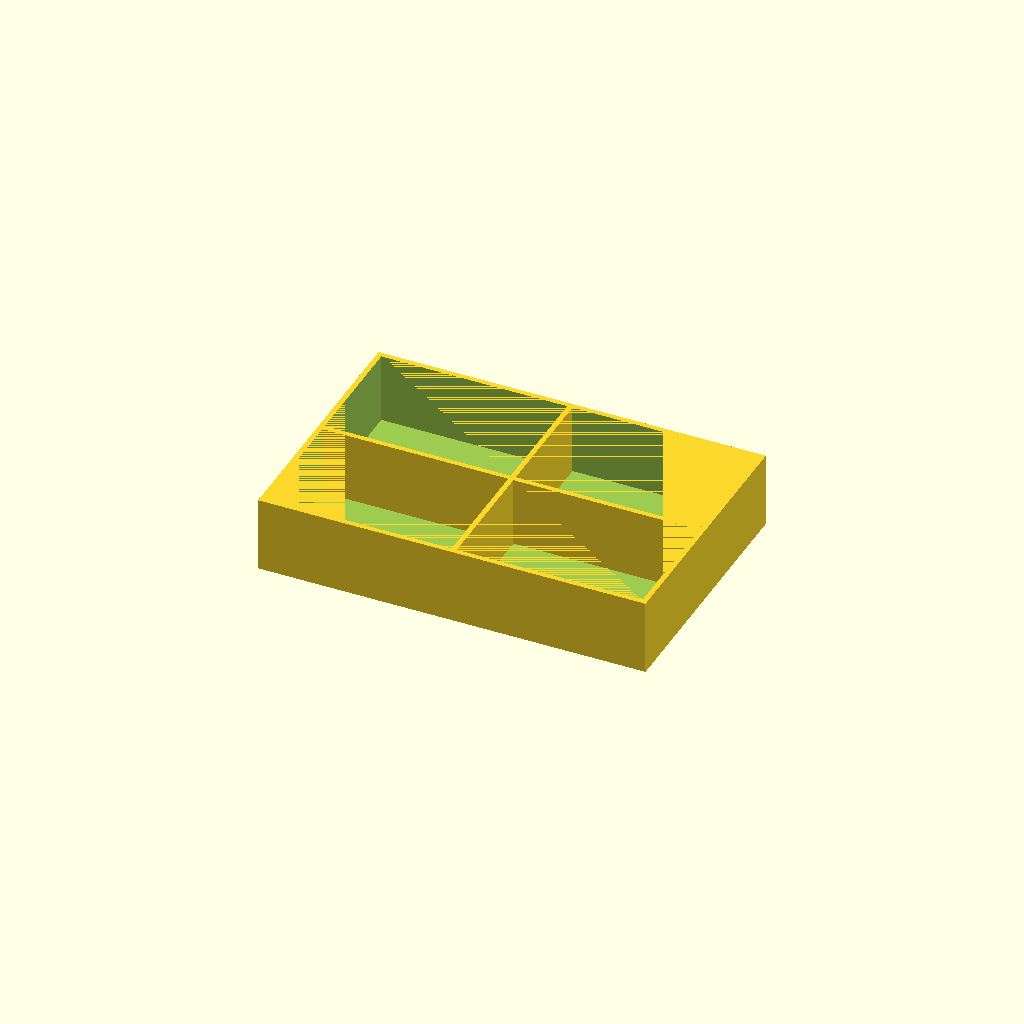
Cell 1 — every parameter at its default value.
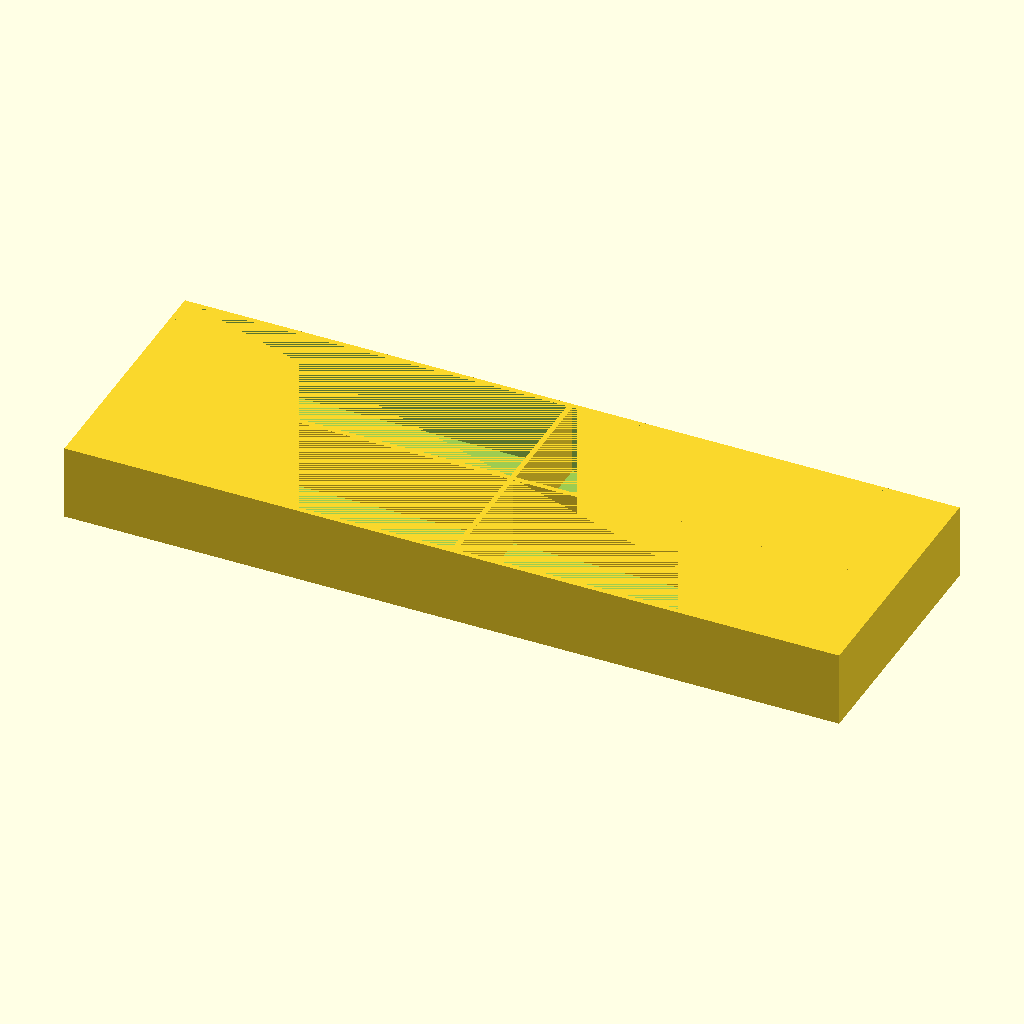
Cell 2 — outer_length set to 360, the other parameters unchanged.
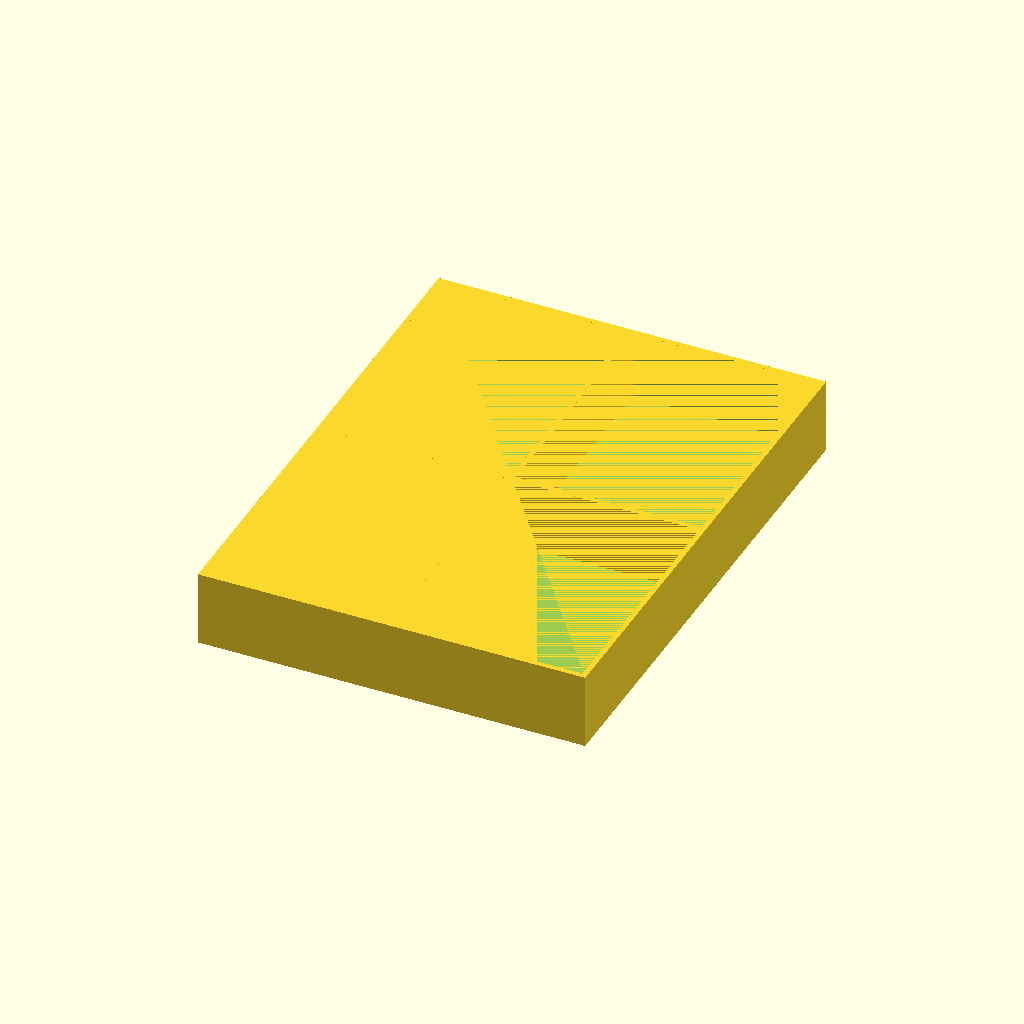
Cell 3: outer_width = 240 (everything else at default).
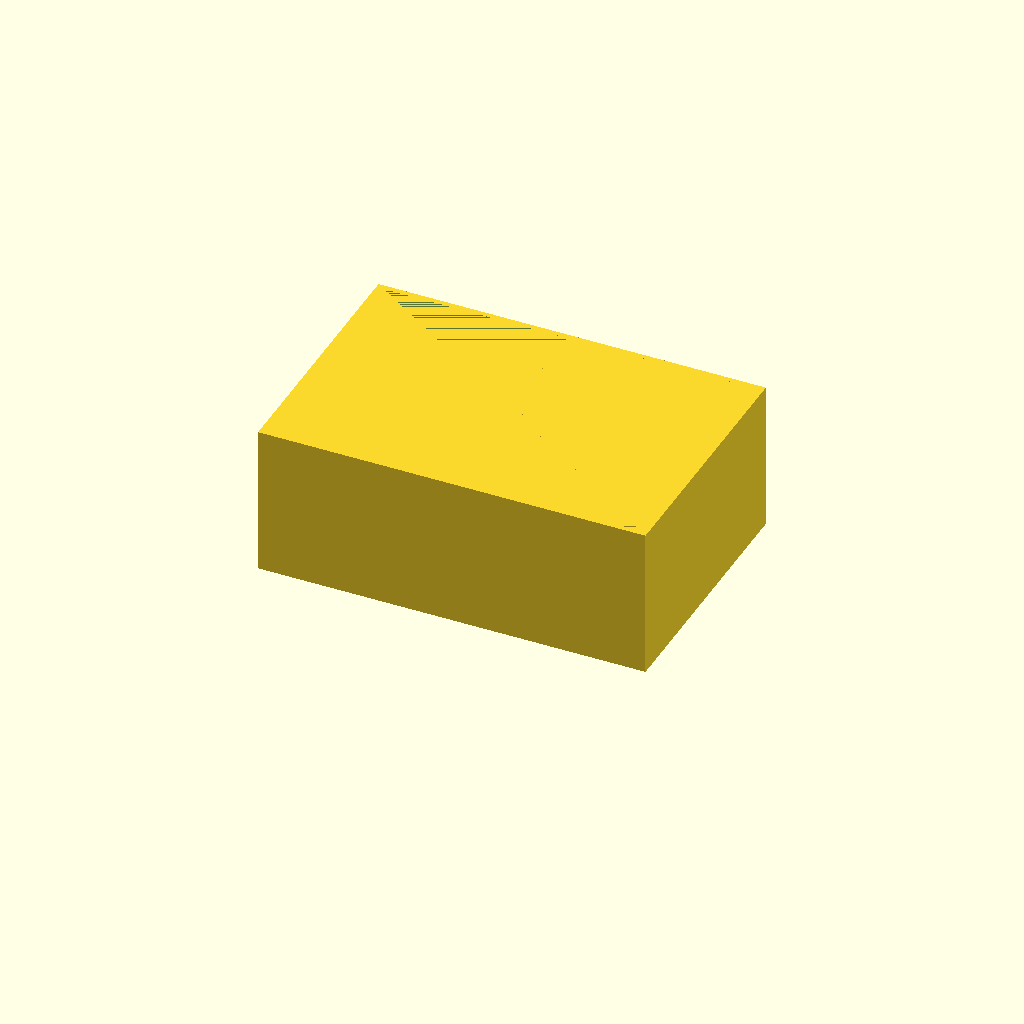
Cell 4 — outer_height set to 70, the other parameters unchanged.
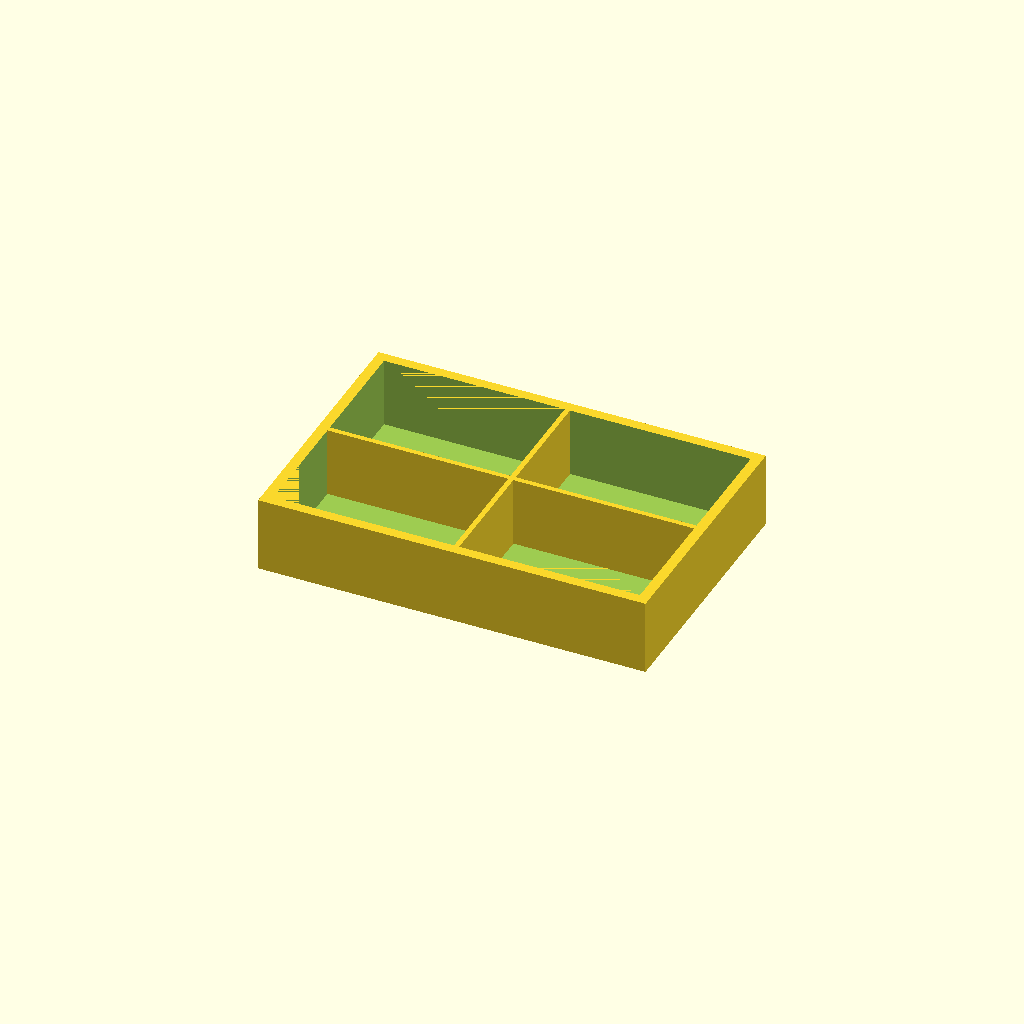
Cell 5: the same model with wall = 4.8.
One fixed orthographic camera (rotation 55°, 0°, 25°; colour scheme Cornfield) for every cell.
Source of the model, site/assets/answer-files/655fca1939d6-desk_organizer.scad:
// 桌面收纳盒（四隔层）— OpenSCAD 参数化源文件
// 外廓 180 × 120 × 35 mm，壁厚 2.4 mm，2×2 十字隔层
// 单位: mm
// 用法: openscad -o desk_organizer_4comp.stl desk_organizer.scad

outer_length = 180;
outer_width  = 120;
outer_height = 35;
wall   = 2.4;
bottom = 2.4;
div    = 2.4;
nx = 2;
ny = 2;

$fn = 32;

difference() {
    // 外箱体
    translate([0, 0, outer_height/2])
        cube([outer_length, outer_width, outer_height], center=true);

    // 内腔（开口朝上，从顶面挖到底板上表面）
    translate([0, 0, (bottom + outer_height)/2])
        cube([outer_length - 2*wall, outer_width - 2*wall, outer_height - bottom], center=true);
}

// X 方向隔墙（分隔 Y），ny-1 道
inner_l = outer_length - 2*wall;
inner_w = outer_width - 2*wall;
inner_h = outer_height - bottom;
for (i = [1:ny-1])
    translate([
        0,
        -inner_w/2 + i*(inner_w/ny),
        (bottom + outer_height)/2
    ])
    cube([inner_l, div, inner_h], center=true);

// Y 方向隔墙（分隔 X），nx-1 道
for (i = [1:nx-1])
    translate([
        -inner_l/2 + i*(inner_l/nx),
        0,
        (bottom + outer_height)/2
    ])
    cube([div, inner_w, inner_h], center=true);
Parameter table extracted from the source (name, type, default, range or options):
outer_length: number, default 180
outer_width: number, default 120
outer_height: number, default 35
wall: number, default 2.4
bottom: number, default 2.4
div: number, default 2.4
nx: number, default 2
ny: number, default 2
